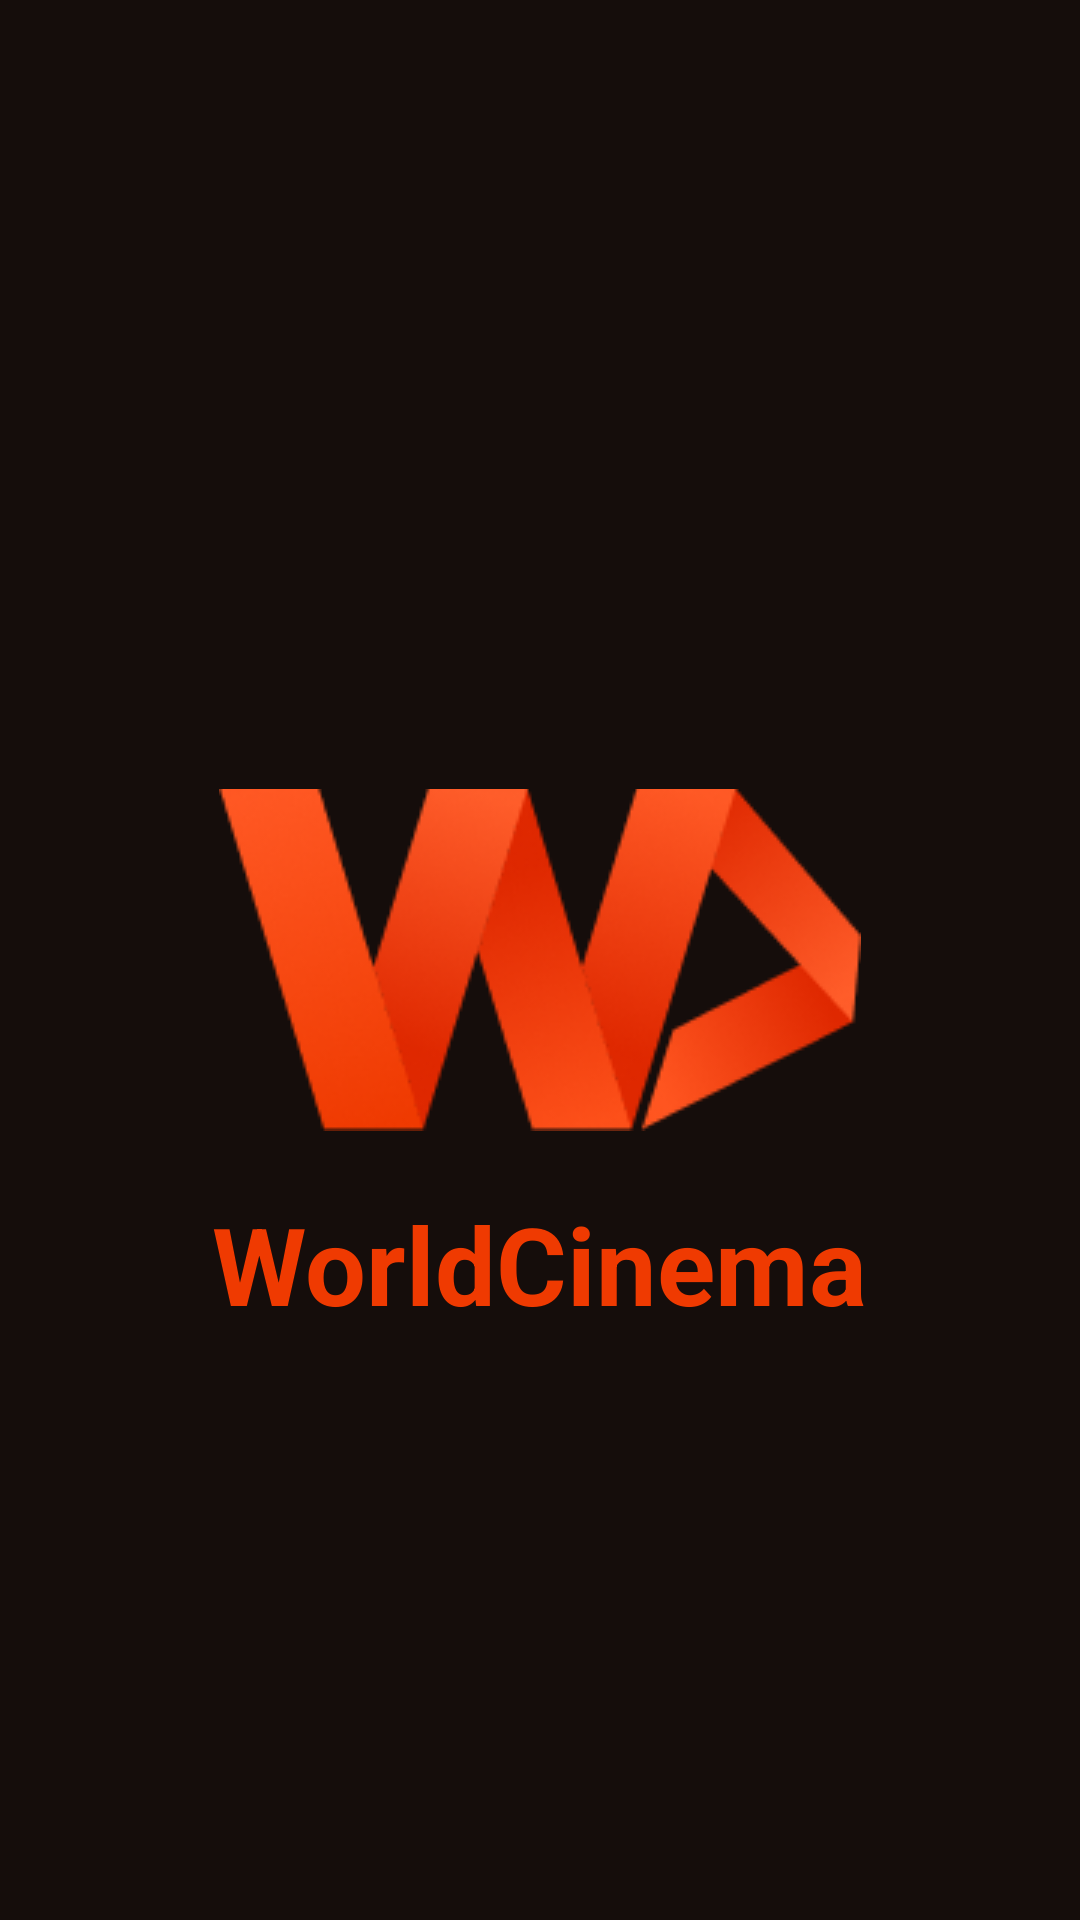

Layout XML and referenced resources for this Android screen:
<!-- AndroidManifest.xml: application theme Theme.WorldCinema -->
<!-- res/layout/activity_splash.xml -->
<?xml version="1.0" encoding="utf-8"?>
<androidx.constraintlayout.widget.ConstraintLayout xmlns:android="http://schemas.android.com/apk/res/android"
    xmlns:app="http://schemas.android.com/apk/res-auto"
    xmlns:tools="http://schemas.android.com/tools"
    android:layout_width="match_parent"
    android:background="@color/black"
    android:layout_height="match_parent">

    <ImageView
        android:id="@+id/imageView"
        android:layout_width="wrap_content"
        android:layout_height="wrap_content"
        android:src="@drawable/app_logo"
        app:layout_constraintBottom_toBottomOf="parent"
        app:layout_constraintEnd_toEndOf="parent"
        app:layout_constraintStart_toStartOf="parent"
        app:layout_constraintTop_toTopOf="parent" />

    <TextView
        android:layout_width="wrap_content"
        android:layout_height="wrap_content"
        android:text="@string/app_name"
        android:layout_marginTop="20dp"
        android:textColor="@color/orange"
        android:textSize="36sp"
        android:textStyle="bold"
        app:layout_constraintEnd_toEndOf="parent"
        app:layout_constraintStart_toStartOf="parent"
        app:layout_constraintTop_toBottomOf="@+id/imageView" />


</androidx.constraintlayout.widget.ConstraintLayout>
<!-- resources referenced by this layout -->
<resources>
  <color name="black">#150D0B</color>
  <color name="orange">#EF3A01</color>
  <!-- drawable app_logo: png bitmap (drawable, 20888 bytes) -->
  <string name="app_name">WorldCinema</string>
  <style name="Theme.WorldCinema" parent="Theme.Material3.DayNight.NoActionBar">
          
          <item name="colorPrimary">@color/black</item>
          <item name="colorPrimaryVariant">@color/black</item>
          <item name="colorOnPrimary">@color/black</item>
          
          <item name="colorSecondary">@color/black</item>
          <item name="colorSecondaryVariant">@color/black</item>
          <item name="colorOnSecondary">@color/black</item>
          
          <item name="android:statusBarColor">?attr/colorPrimaryVariant</item>
          <item name="android:windowBackground">@color/black</item>
          
      </style>
</resources>
